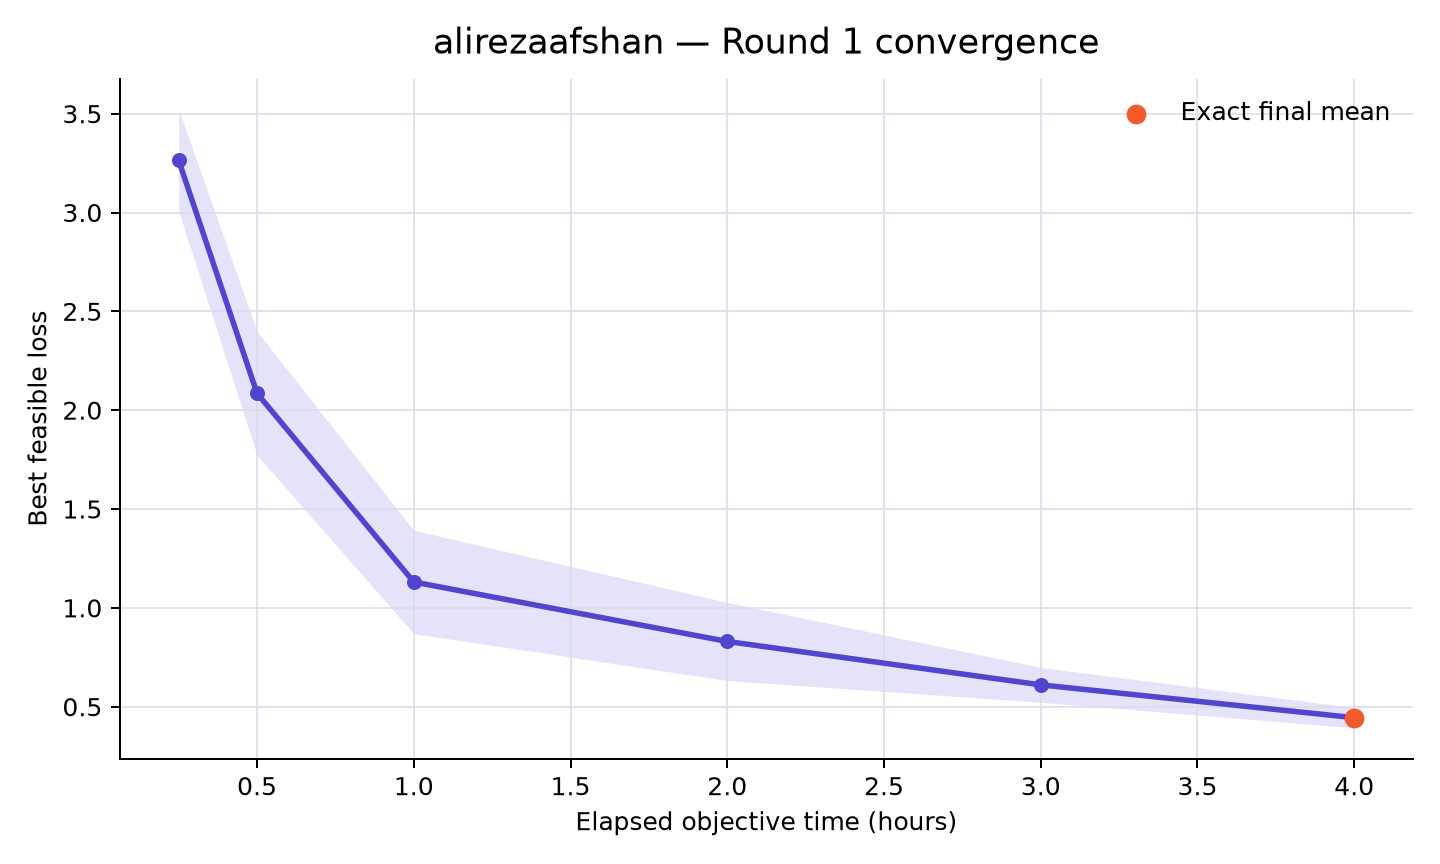

Data behind this chart, as committed beside it:
rank, participant_id, elapsed_minutes, runs_with_value, mean_best_feasible_loss, std_best_feasible_loss, sem_best_feasible_loss, median_best_feasible_loss, minimum_best_feasible_loss, maximum_best_feasible_loss, exact_run_count, sampled_upper_bound_run_count, missing_run_count
14, alirezaafshan, 15, 10, 3.264, 0.8147, 0.2576, 3.489, 1.406, 4.337, 0, 10, 0
14, alirezaafshan, 30, 10, 2.085, 0.9907, 0.3133, 1.96, 0.4648, 3.468, 0, 10, 0
14, alirezaafshan, 60, 10, 1.131, 0.8264, 0.2613, 0.8825, 0.4343, 2.574, 0, 10, 0
14, alirezaafshan, 120, 10, 0.83, 0.6251, 0.1977, 0.574, 0.414, 2.447, 1, 9, 0
14, alirezaafshan, 180, 10, 0.6104, 0.279, 0.08824, 0.4892, 0.3639, 1.24, 1, 9, 0
14, alirezaafshan, 240, 10, 0.4443, 0.1613, 0.051, 0.4395, 0.1855, 0.7782, 10, 0, 0
